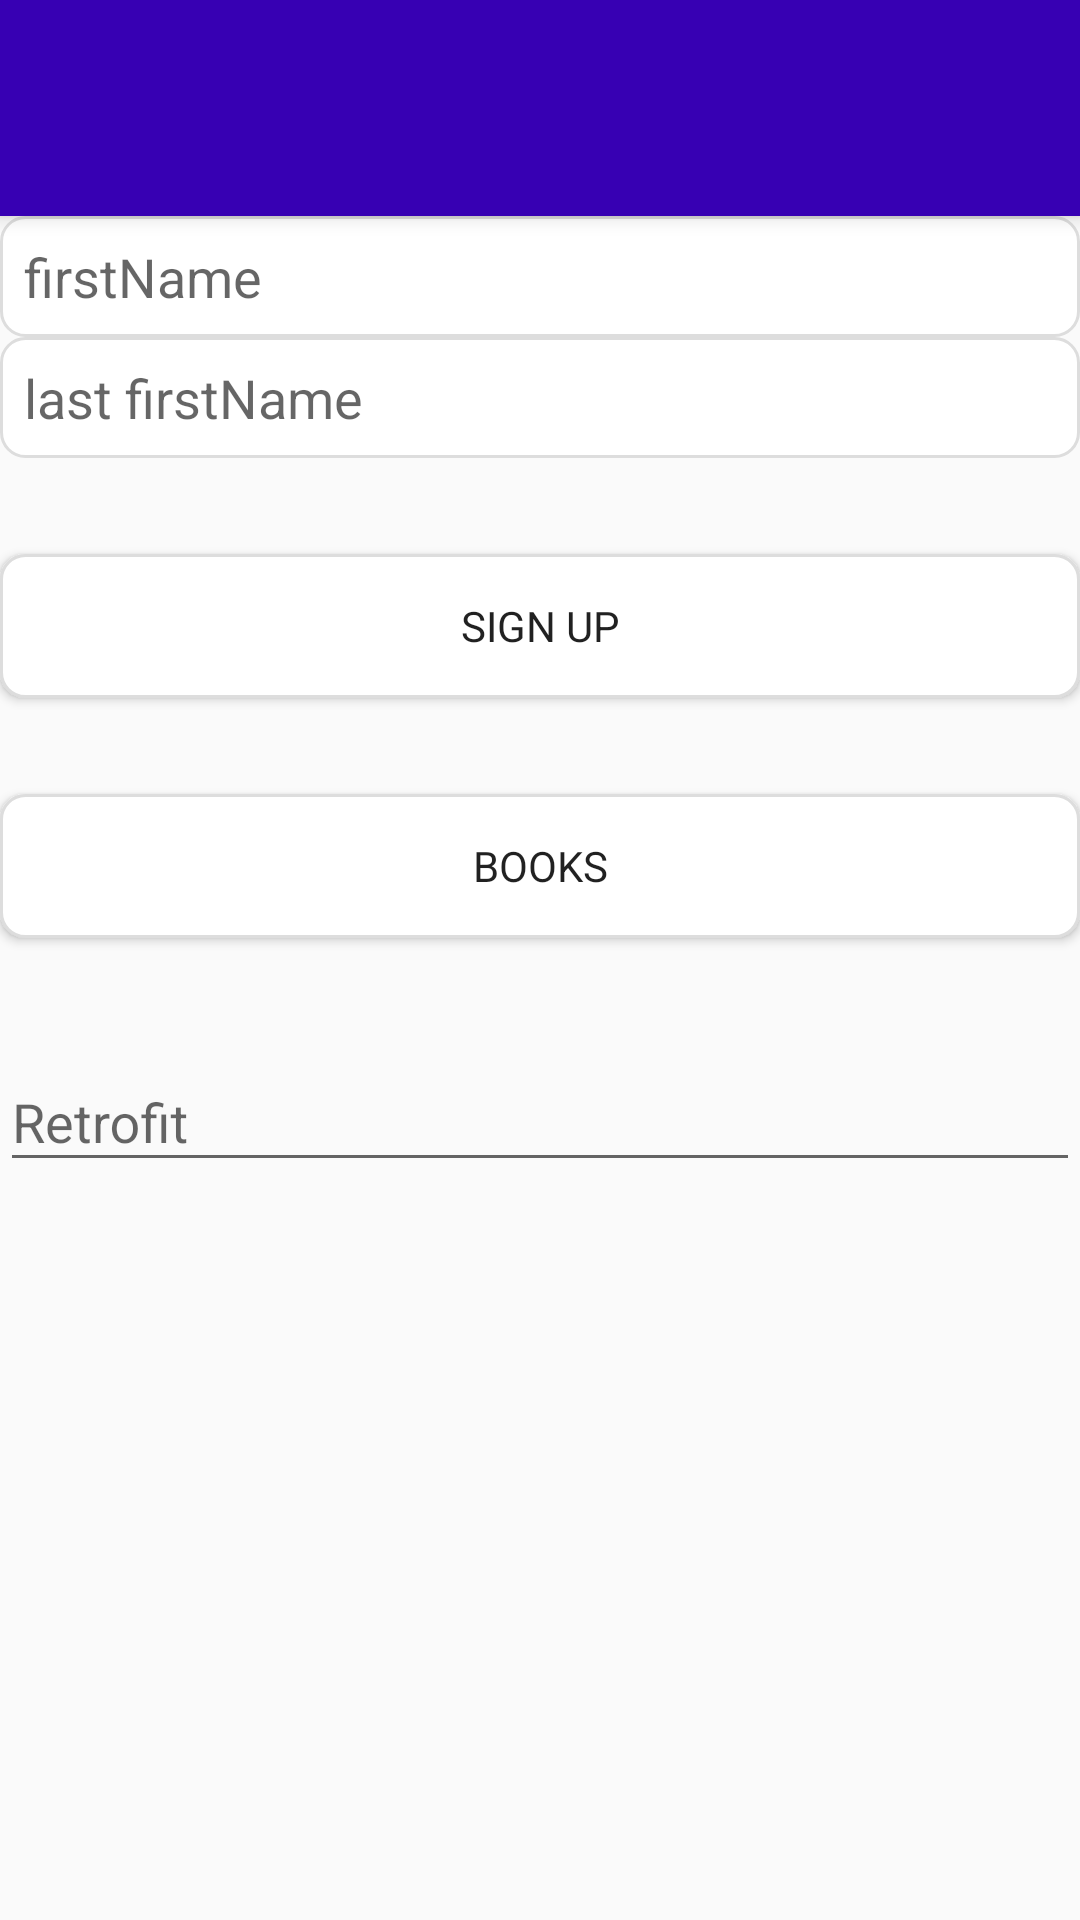

Reconstruct the res/layout file that produces this screen, plus the resources it refers to.
<!-- AndroidManifest.xml: application theme AppTheme -->
<!-- res/layout/activity_weather.xml -->
<?xml version="1.0" encoding="utf-8"?>
<androidx.coordinatorlayout.widget.CoordinatorLayout xmlns:android="http://schemas.android.com/apk/res/android"
    xmlns:app="http://schemas.android.com/apk/res-auto"
    xmlns:tools="http://schemas.android.com/tools"
    android:id="@+id/cl1"
    android:layout_width="match_parent"
    android:layout_height="match_parent"
    android:fitsSystemWindows="true">

    <com.google.android.material.appbar.AppBarLayout
        android:id="@+id/app_bar_layout"
        android:layout_width="match_parent"
        android:layout_height="wrap_content"
        android:fitsSystemWindows="true"
        android:theme="@style/ThemeOverlay.AppCompat.Dark.ActionBar">

        
        

            <androidx.appcompat.widget.Toolbar
                android:layout_marginTop="16dp"
                android:id="@+id/toolbar"
                android:layout_width="match_parent"
                android:layout_height="?attr/actionBarSize"
                app:layout_collapseMode="pin"
                app:popupTheme="@style/ThemeOverlay.AppCompat.Light" />

       

    </com.google.android.material.appbar.AppBarLayout>

    <androidx.core.widget.NestedScrollView
        android:layout_width="match_parent"
        android:layout_height="wrap_content"
        app:layout_behavior="@string/appbar_scrolling_view_behavior">


        <LinearLayout
            android:layout_width="match_parent"
            android:layout_height="wrap_content"
            android:orientation="vertical">

            <EditText
                android:id="@+id/firstName"
                android:layout_width="match_parent"
                android:layout_height="wrap_content"
                android:hint="firstName"
                android:inputType="text"
                android:background="@drawable/edittext"
                android:padding="8dp"/>

            <EditText
                android:id="@+id/lastName"
                android:layout_width="match_parent"
                android:layout_height="wrap_content"
                android:hint="last firstName"
                android:inputType="text"
                android:padding="8dp"
                android:background="@drawable/edittext"/>
            <Button
                android:id="@+id/signUp"
                android:layout_width="match_parent"
                android:layout_height="wrap_content"
                android:text="sign up"
                android:foreground="?attr/selectableItemBackground"
                android:background="@drawable/edittext"
                android:layout_marginTop="32dp"
                />
            <Button
                android:id="@+id/books"
                android:layout_width="match_parent"
                android:layout_height="wrap_content"
                android:text="Books"
                android:foreground="?attr/selectableItemBackground"
                android:background="@drawable/edittext"
                android:layout_marginTop="32dp"
                />
           <TextView
                android:id="@+id/spanTextView"
                android:layout_marginTop="10dp"
                android:layout_width="match_parent"
                android:layout_height="wrap_content"
                />
            <com.google.android.material.textfield.TextInputLayout
                android:layout_width="match_parent"
                android:layout_height="wrap_content"
                >
                <com.google.android.material.textfield.TextInputEditText
                    android:layout_width="match_parent"
                    android:layout_height="wrap_content"
                    app:counterEnabled="true"
                    app:counterMaxLength="5"
                    android:hint="@string/app_name"/>

                </com.google.android.material.textfield.TextInputLayout>


        </LinearLayout>

    </androidx.core.widget.NestedScrollView>


</androidx.coordinatorlayout.widget.CoordinatorLayout>
<!-- resources referenced by this layout -->
<resources>
  <!-- drawable edittext (drawable) -->
  <?xml version="1.0" encoding="utf-8"?>
  <shape xmlns:android="http://schemas.android.com/apk/res/android"
      android:shape="rectangle">
      <solid android:color="#fff" />
      <stroke
          android:width="1dp"
          android:color="#ddd" />
      <corners android:radius="8dp"/>
  </shape>
  <string name="app_name">Retrofit</string>
  <style name="AppTheme" parent="Theme.AppCompat.DayNight.NoActionBar">
          
          <item name="colorPrimary">@color/design_default_color_primary_dark</item>
          <item name="colorPrimaryDark">@color/design_default_color_primary_dark</item>
          <item name="colorAccent">@color/colorAccent</item>
          <item name="fontFamily">@font/proxima_nova_regular</item>
          <item name="preferenceTheme">@style/PreferenceThemeOverlay</item>
  
      </style>
  <color name="colorAccent">#D81B60</color>
</resources>
